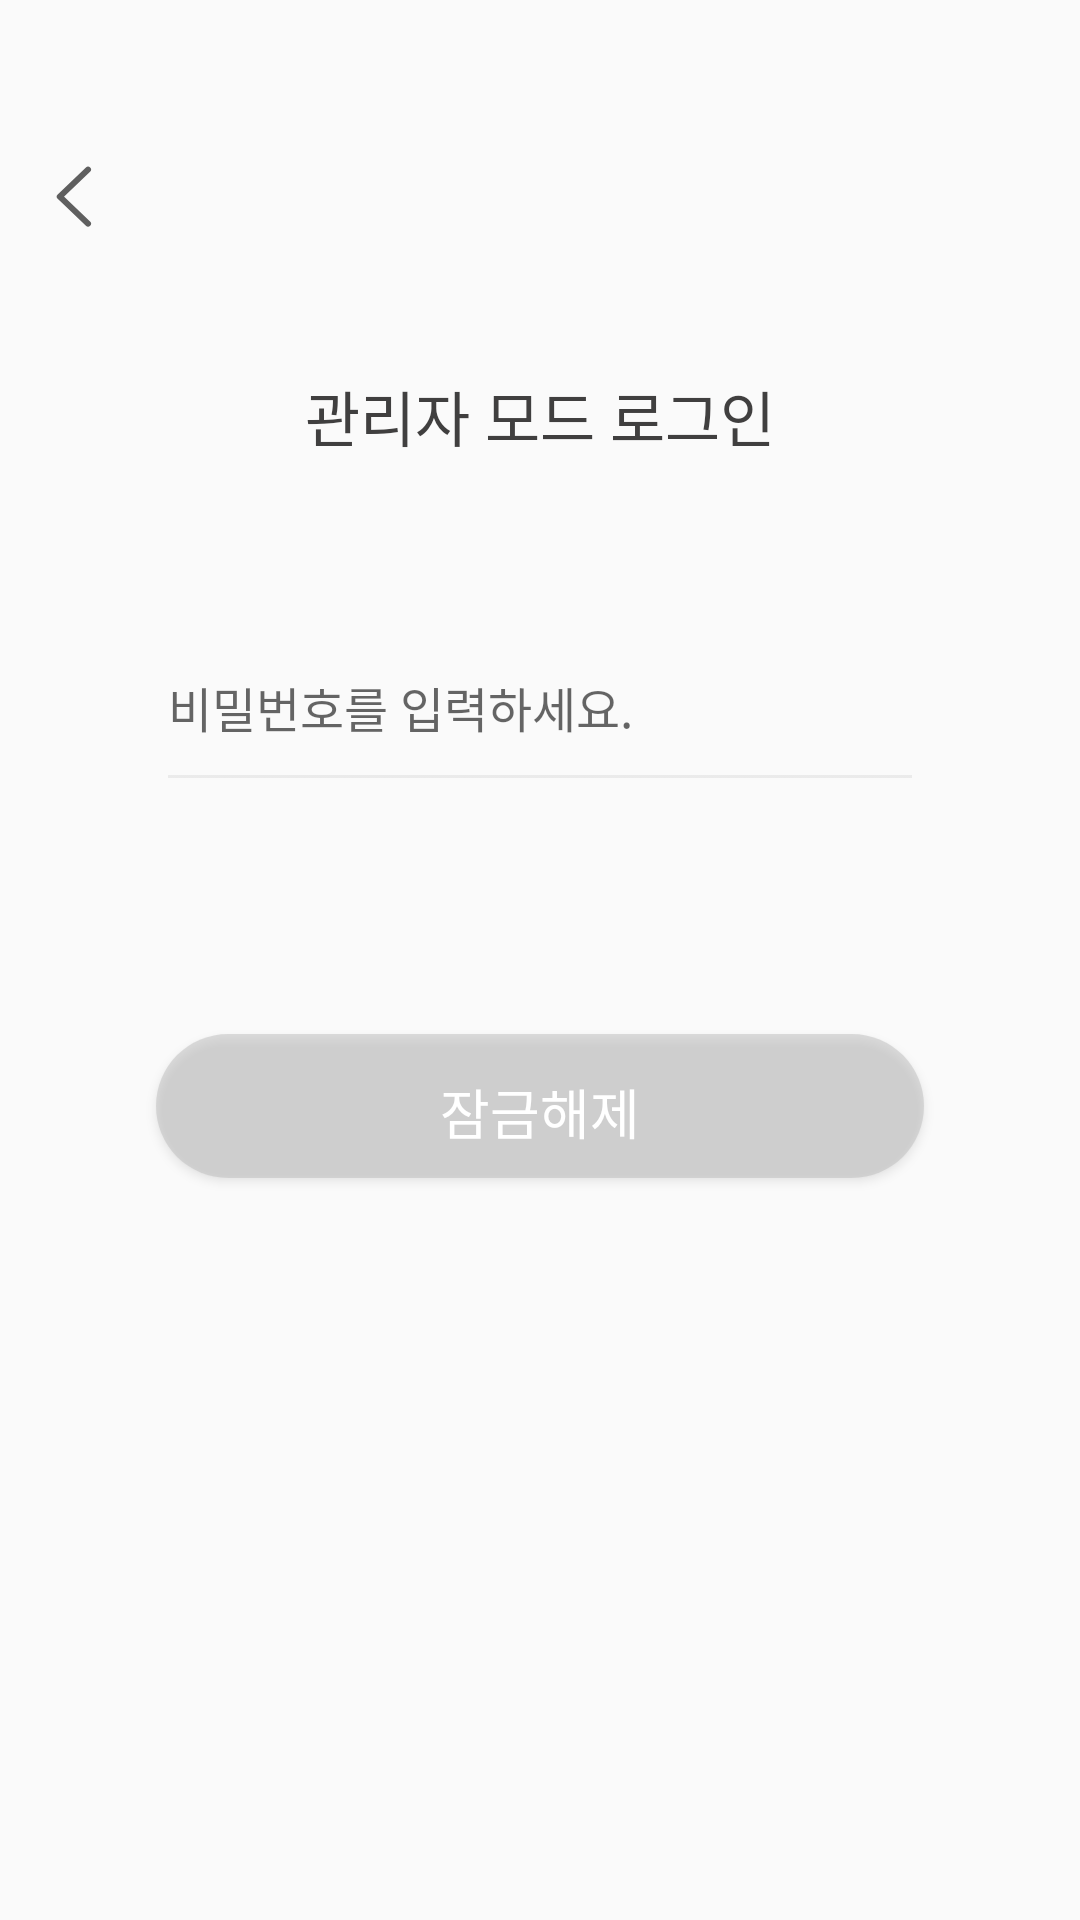

Here is an Android app screen rendered from its layout file. Give the layout XML and the strings, colors and styles it references.
<!-- AndroidManifest.xml: application theme AppTheme -->
<!-- res/layout/activity_unlock.xml -->
<?xml version="1.0" encoding="utf-8"?>
<androidx.core.widget.NestedScrollView xmlns:android="http://schemas.android.com/apk/res/android"
    xmlns:app="http://schemas.android.com/apk/res-auto"
    xmlns:tools="http://schemas.android.com/tools"
    android:layout_width="match_parent"
    android:layout_height="match_parent"
    android:fillViewport="true">

    <androidx.constraintlayout.widget.ConstraintLayout
        android:layout_width="match_parent"
        android:layout_height="wrap_content"
        tools:context=".feature.download_card.DownloadCardActivity">

        <Button
            android:id="@+id/btnUnlockBack"
            android:layout_width="13dp"
            android:layout_height="22dp"
            android:layout_marginStart="18dp"
            android:layout_marginTop="54dp"
            android:background="@drawable/btn_back"
            app:layout_constraintStart_toStartOf="parent"
            app:layout_constraintTop_toTopOf="parent" />

        <TextView
            android:id="@+id/tvUnlockTitle"
            android:layout_width="wrap_content"
            android:layout_height="wrap_content"
            android:layout_marginTop="48dp"
            android:fontFamily="@font/notosans_regular"
            android:lineSpacingExtra="6sp"
            android:text="@string/tv_unlock_title"
            android:textAlignment="center"
            android:textColor="@color/greyish_brown_two"
            android:textSize="20sp"
            app:layout_constraintEnd_toEndOf="parent"
            app:layout_constraintStart_toStartOf="parent"
            app:layout_constraintTop_toBottomOf="@+id/btnUnlockBack" />


        <EditText
            android:id="@+id/edt_unlockpw"
            android:layout_width="match_parent"
            android:layout_height="wrap_content"
            android:layout_marginHorizontal="52dp"
            android:colorControlActivated="#fb6d6a"
            android:colorControlNormal="#bebebe"
            android:ems="10"
            android:hint="@string/edt_unlock_pw"
            android:inputType="textPassword"
            android:maxLines="1"
            android:paddingVertical="20dp"
            android:textSize="16sp"
            app:layout_constraintBottom_toBottomOf="parent"
            app:layout_constraintEnd_toEndOf="parent"
            app:layout_constraintStart_toStartOf="parent"
            app:layout_constraintTop_toBottomOf="@id/tvUnlockTitle"
            app:layout_constraintVertical_bias="0.12" />

        <TextView
            android:id="@+id/tvPwWrongNotice"
            android:layout_width="wrap_content"
            android:layout_height="wrap_content"
            android:layout_marginTop="10dp"
            android:lineSpacingExtra="5sp"
            android:textColor="@color/mainpink"
            android:textSize="12sp"
            android:visibility="visible"
            app:layout_constraintEnd_toEndOf="parent"
            app:layout_constraintHorizontal_bias="0.176"
            app:layout_constraintStart_toStartOf="parent"
            app:layout_constraintTop_toBottomOf="@+id/edt_unlockpw"
            tools:text="*비밀번호가 틀렸습니다" />

        <Button
            android:id="@+id/btnUnlockGoHelper"
            style="@android:style/ButtonBar"
            android:layout_width="match_parent"
            android:layout_height="wrap_content"
            android:layout_marginHorizontal="52dp"
            android:layout_marginTop="51dp"
            android:layout_marginBottom="20dp"
            android:background="@drawable/bg_btn_gray"
            android:fontFamily="@font/notosans_regular"
            android:gravity="center"
            android:lineSpacingExtra="6sp"
            android:text="잠금해제"
            android:textColor="#ffffff"
            android:textSize="18sp"
            app:layout_constraintBottom_toBottomOf="parent"
            app:layout_constraintEnd_toEndOf="parent"
            app:layout_constraintHorizontal_bias="0.153"
            app:layout_constraintStart_toStartOf="parent"
            app:layout_constraintTop_toBottomOf="@+id/tvPwWrongNotice"
            app:layout_constraintVertical_bias="0.0" />

        <androidx.constraintlayout.widget.Guideline
            android:id="@+id/guideline"
            android:layout_width="wrap_content"
            android:layout_height="wrap_content"
            android:orientation="vertical"
            app:layout_constraintGuide_begin="359dp" />

        <androidx.constraintlayout.widget.Guideline
            android:id="@+id/guideline4"
            android:layout_width="wrap_content"
            android:layout_height="wrap_content"
            android:orientation="vertical"
            app:layout_constraintGuide_begin="52dp" />

    </androidx.constraintlayout.widget.ConstraintLayout>


</androidx.core.widget.NestedScrollView>
<!-- resources referenced by this layout -->
<resources>
  <color name="greyish_brown_two">#403f3f</color>
  <color name="mainpink">#FB6D6A</color>
  <!-- drawable bg_btn_gray (drawable) -->
  <?xml version="1.0" encoding="utf-8"?>
  <shape xmlns:android="http://schemas.android.com/apk/res/android"
      android:shape="rectangle"
      >
      <solid android:color="#80bebebe"/>
      <corners android:radius="32dp"/>
  
  </shape>
  <!-- drawable btn_back: png bitmap (drawable-hdpi, 567 bytes) -->
  <string name="edt_unlock_pw">비밀번호를 입력하세요.</string>
  <string name="tv_unlock_title">관리자 모드 로그인</string>
  <style name="AppTheme" parent="Theme.AppCompat.Light.NoActionBar">
          
          <item name="colorPrimary">@color/colorPrimary</item>
          <item name="colorPrimaryDark">@color/colorPrimaryDark</item>
          <item name="colorAccent">@color/mainpink</item>
          <item name="colorControlNormal">@color/pinkish_grey_26</item>
          <item name="searchViewStyle">@style/MySearchViewStyle</item>
      </style>
  <color name="colorPrimary">#fb6d6a</color>
  <color name="colorPrimaryDark">#868686</color>
  <color name="pinkish_grey_26">#42bebebe</color>
  <style name="MySearchViewStyle" parent="Widget.AppCompat.SearchView">
          <item name="searchHintIcon">@null</item>
          <item name="searchIcon">@drawable/ic_managerhome_search</item>
      </style>
  <!-- drawable ic_managerhome_search: png bitmap (drawable-hdpi, 761 bytes) -->
</resources>
